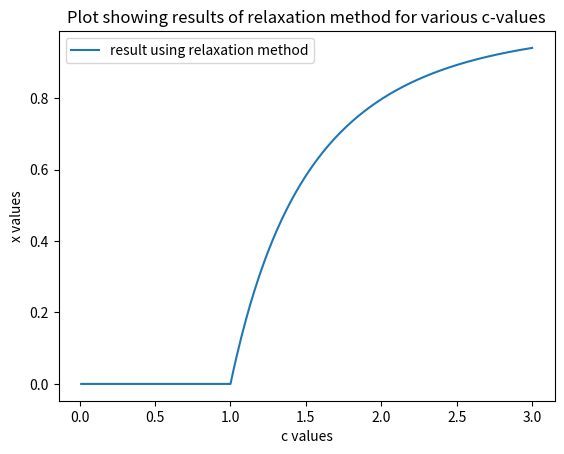

Here is the Python script that generated this plot:
# -*- coding: utf-8 -*-
"""
Created on Wed Oct  6 15:46:49 2021

[redacted]
"""

from math import exp 
import numpy as np
import matplotlib.pyplot as plt
def f(c):
    steps = 1
    def g(x):
        return 1 - exp(-c*x)
    
     

    def err(x_current,x_next):

        derivative  = c*exp(-c*x_current)
        return (x_current - x_next)/(1 - (1/derivative))
    
    x_current = 1.0
    x_next = g(x_current)
    while abs(err(x_current,x_next)) > 10**-6:
        x_current =x_next
        x_next = g(x_next)
        steps += 1
    
   
    
    return x_next
    
    
        
        
    
f_values=[]
        
c = np.arange(0.01,3.01,0.01)
for i in c:
    f_values.append(f(i))

plt.plot(c,f_values,label='result using relaxation method')
plt.xlabel('c values')
plt.ylabel('x values')
plt.title('Plot showing results of relaxation method for various c-values')
plt.legend()
plt.show()